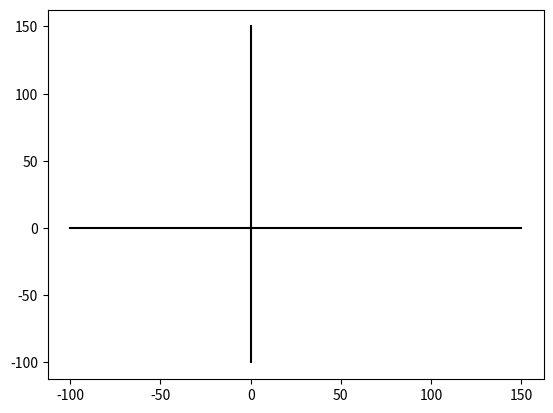

Source code (Python): (Note: this script raises an exception after producing the figure.)
import matplotlib.pyplot as plt
import numpy as np
import math

def iline(a1,b1,c1,a2,b2,c2):
    return (((b2*c1-b1*c2)/(a2*b1-b2*a1)),((a2*c1-c2*a1)/(b2*a1-a2*b1)))

def icirclelinep(a,b,c):
    d=(b*b)-(4*a*c)
    return (-b+math.sqrt(d))/(2*a)

def icirclelinen(a,b,c):
    d=(b*b)-(4*a*c)
    return (-b-math.sqrt(d))/(2*a)



print('''Problem - A line AB 80 mm long has its end A 20 mm above HP and 30 mm
         in front of VP. It is inclined at 30 degrees to HP and and 45 degrees to
         VP. Draw the projections and find apparent angles and apparent length.''')

x = np.linspace(-100,150,100)
y = 0*x
fig = plt.figure()
ax = fig.add_subplot(111)

#X AXIS
plt.plot(x,y,'-k')

#y axis
plt.plot(y,x,'-k')

hp=float(input('Enter the distance of line from HP - '))

#y=20
plt.plot(x,y+hp,'-k',linestyle='-.',linewidth='0.4')
a1=0
b1=1
c1=-hp

vp=float(input('Distance of line from VP - '))
plt.plot(x,y-vp,'-k', linestyle='-.',linewidth='0.4')
a2=0
b2=1
c2=vp

angle1=float(input('Angle of line w.r.t HP - '))
a3=(math.tan(angle1*math.pi/180))
#i=(10*math.sqrt(3))
plt.plot(x,a3*x+hp,'-k',linewidth='0.3')
b3=1
c3=-hp

angle2=float(input('Angle of line w.r.t VP - '))
a4=math.tan(-angle2*math.pi/180)
plt.plot(x,a4*x-vp,'-k',linewidth='0.3')
b4=1
c4=vp


length=float(input('Enter the lenth of the line - '))
t1=iline(a1,b1,c1,a3,b3,c3)
circle1=plt.Circle(t1,length,fill=False,linewidth='0.1')
a5=t1[0]
b5=t1[1]
r1=length

t2=iline(a2,b2,c2,a4,b4,c4)
circle2=plt.Circle(t2,length,fill=False,linewidth='0.1')
a6=t2[0]
b6=t2[1]

ax.add_patch(circle1)
ax.add_patch(circle2)
#plt.savefig("two_straight_lines_intersection_point_02.png", bbox_inches='tight')

j1=1+(a3*a3)
k1=2*(-a5+(a3*hp)-(a3*b5))
l1=(a5*a5)+(hp*hp)+(b5*b5)-(2*hp*b5)-(length*length)

j2=1+(a4*a4)
k2=2*(-a6+(-a4*vp)-(a4*b6))
l2=(a6*a6)+(vp*vp)+(b6*b6)-(-2*vp*b6)-(length*length)

intersect1x=icirclelinep(j1,k1,l1)
intersect1y=a3*intersect1x+hp
intersect2x=icirclelinep(j2,k2,l2)
intersect2y=a4*intersect2x-vp

#print(intersect1y,intersect2y)
#print(intersect1x,intersect2x)
#print(intersect1x,intersect1y)
#lines joining to X

plt.plot(y+intersect1x,x,'-k',linewidth='0.3')
plt.plot(y+intersect2x,x,'-k',linewidth='0.3')

#horizontal lines
plt.plot(x,y+intersect1y,'-k',linewidth='0.3')
plt.plot(x,y+(intersect2y),'-k',linewidth='0.3')

#plt.scatter(40*math.sqrt(2),20,color='red')
#plt.scatter(40*math.sqrt(3),-30,color='red')

#last circles
circle3=plt.Circle(t1,intersect2x,fill=False,linewidth='0.3')
ax.add_patch(circle3)

#USe a5 and b5 as centre is same
#intersextnx is the apparent length radius
j3=1+(a1*a1)
k3=2*(-a5+(a1*intersect1y)-(a1*b5))
l3=(a5*a5)+(intersect1y*intersect1y)+(b5*b5)-(2*intersect1y*b5)-(intersect2x*intersect2x)

intersectl1x=icirclelinep(j3,k3,l3)
circle4=plt.Circle(t2,intersect1x,fill=False,linewidth='0.3')

ax.add_patch(circle4)

#final points for lines
#plt.scatter(40,60,color='red')
#plt.scatter(40,-30-40*math.sqrt(2),color='red')

#Drawing lines
plt.plot([t1[0] ,intersectl1x],[t1[1],intersect1y])
plt.plot([t2[0],intersectl1x],[t2[1],intersect2y])

#applength1=math.sqrt((t1[0]-intersectl1x)**2+(t1[1]-intersect1y)**2)
#applength2=math.sqrt((t2[0]-intersectl1x)**2+(t2[1]-intersect2y)**2)
print(intersect2x,intersect1x)


plt.xlim(-100,150)
plt.ylim(-100,150)
ax.set_aspect('equal',adjustable='box')

plt.title('Graph of y=0')
plt.xlabel('x', color='#1C2833')
plt.ylabel('y', color='#1C2833')
plt.legend(loc='upper left')
plt.xticks(np.arange(-100, 150, 10))
plt.yticks(np.arange(-100,150, 10))#.set_aspect('equal', adjustable='box')
#plt.grid()
plt.show()
